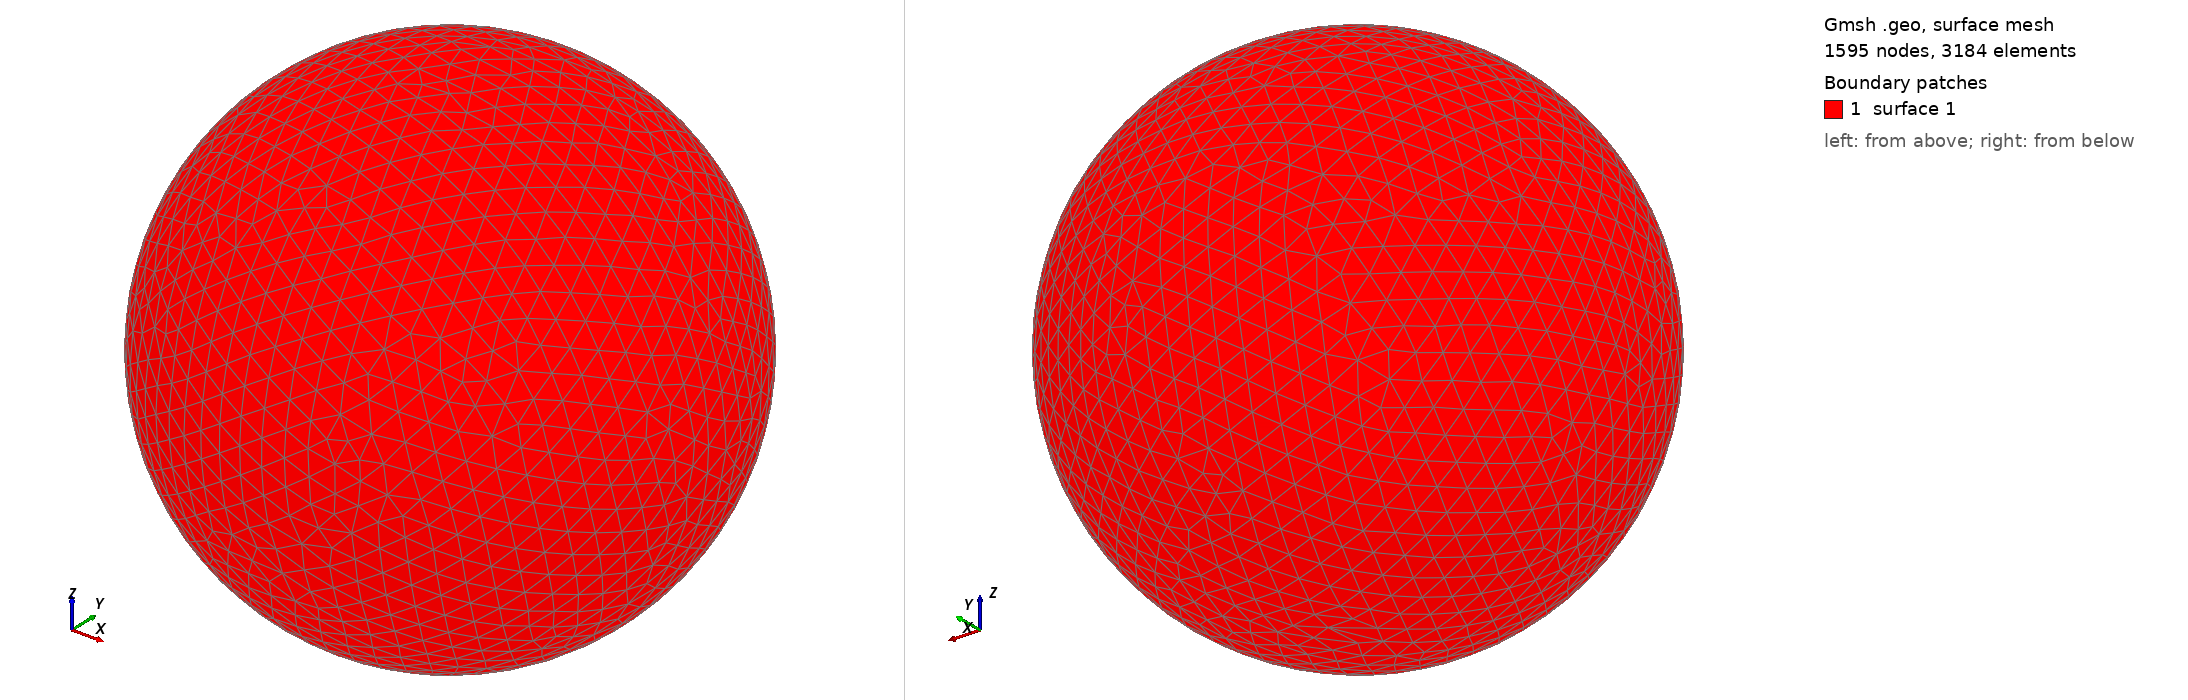

Gmsh geometry script, surface-meshed: 1595 nodes, 3184 surface elements. Boundary patches (legend numbers): 1 surface 1. Left view from above one corner, right view from below the opposite corner. The script declares no physical surfaces, so the legend lists its geometric surfaces. The drawing asked Gmsh for element sizes between 1% and 20% of the model's largest extent; the script's own settings can give other sizes.

=== shot0430.geo (drawn) ===
SetFactory("OpenCASCADE");
Point(1) = {0,0,0,0};
Sphere(1) = {0,0,0,0.00486100};
MeshSize{ PointsOf{ Surface{:}; } } = 0.000486100;
Mesh.ElementOrder=1;
Mesh.Format=39;
